Run: headless pygame with SDL's dummy video driver; simulated clock (each Clock.tick advances the game by its frame time, no real sleeping); random seed 0; keys injected as events and as key.get_pressed() state; no mouse input.
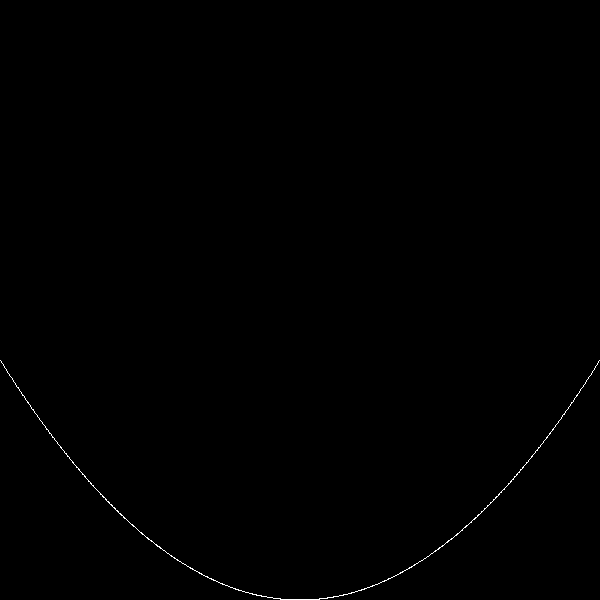
Frame 1 of 4 · flips 1–60 · no input
Frame 2 of 4 · flips 61–180 · tapped SPACE, RETURN · held RIGHT (→), D · screen unchanged from frame 1, image omitted
Frame 3 of 4 · flips 181–300 · held DOWN (↓), S · screen unchanged from frame 2, image omitted
Frame 4 of 4 · flips 301–420 · held LEFT (←), A, UP (↑), W · screen unchanged from frame 3, image omitted

The pygame program that drew these frames:

import pygame
import math
import logging

logging.basicConfig(level = logging.INFO)

logger = logging.getLogger()
logger.info("Program started")


def f(x):
    return x ** 2

pygame.init()

w = 600
h = 600

screen = pygame.display.set_mode((w,h))
pygame.display.set_caption("Draw Graph")

running = True

while running:
    for event in pygame.event.get():
        if event.type == pygame.QUIT:
            running = False
            break
        
    screen.fill((0,0,0))
    
    x = -2
    for i in range(1001):
        y = f(x)
        screen.set_at((int(150 * x +300), int(600 - 60 * y)), (255, 255, 255))
        x += 4/1000
        
        
    pygame.display.flip()
        
pygame.quit()
